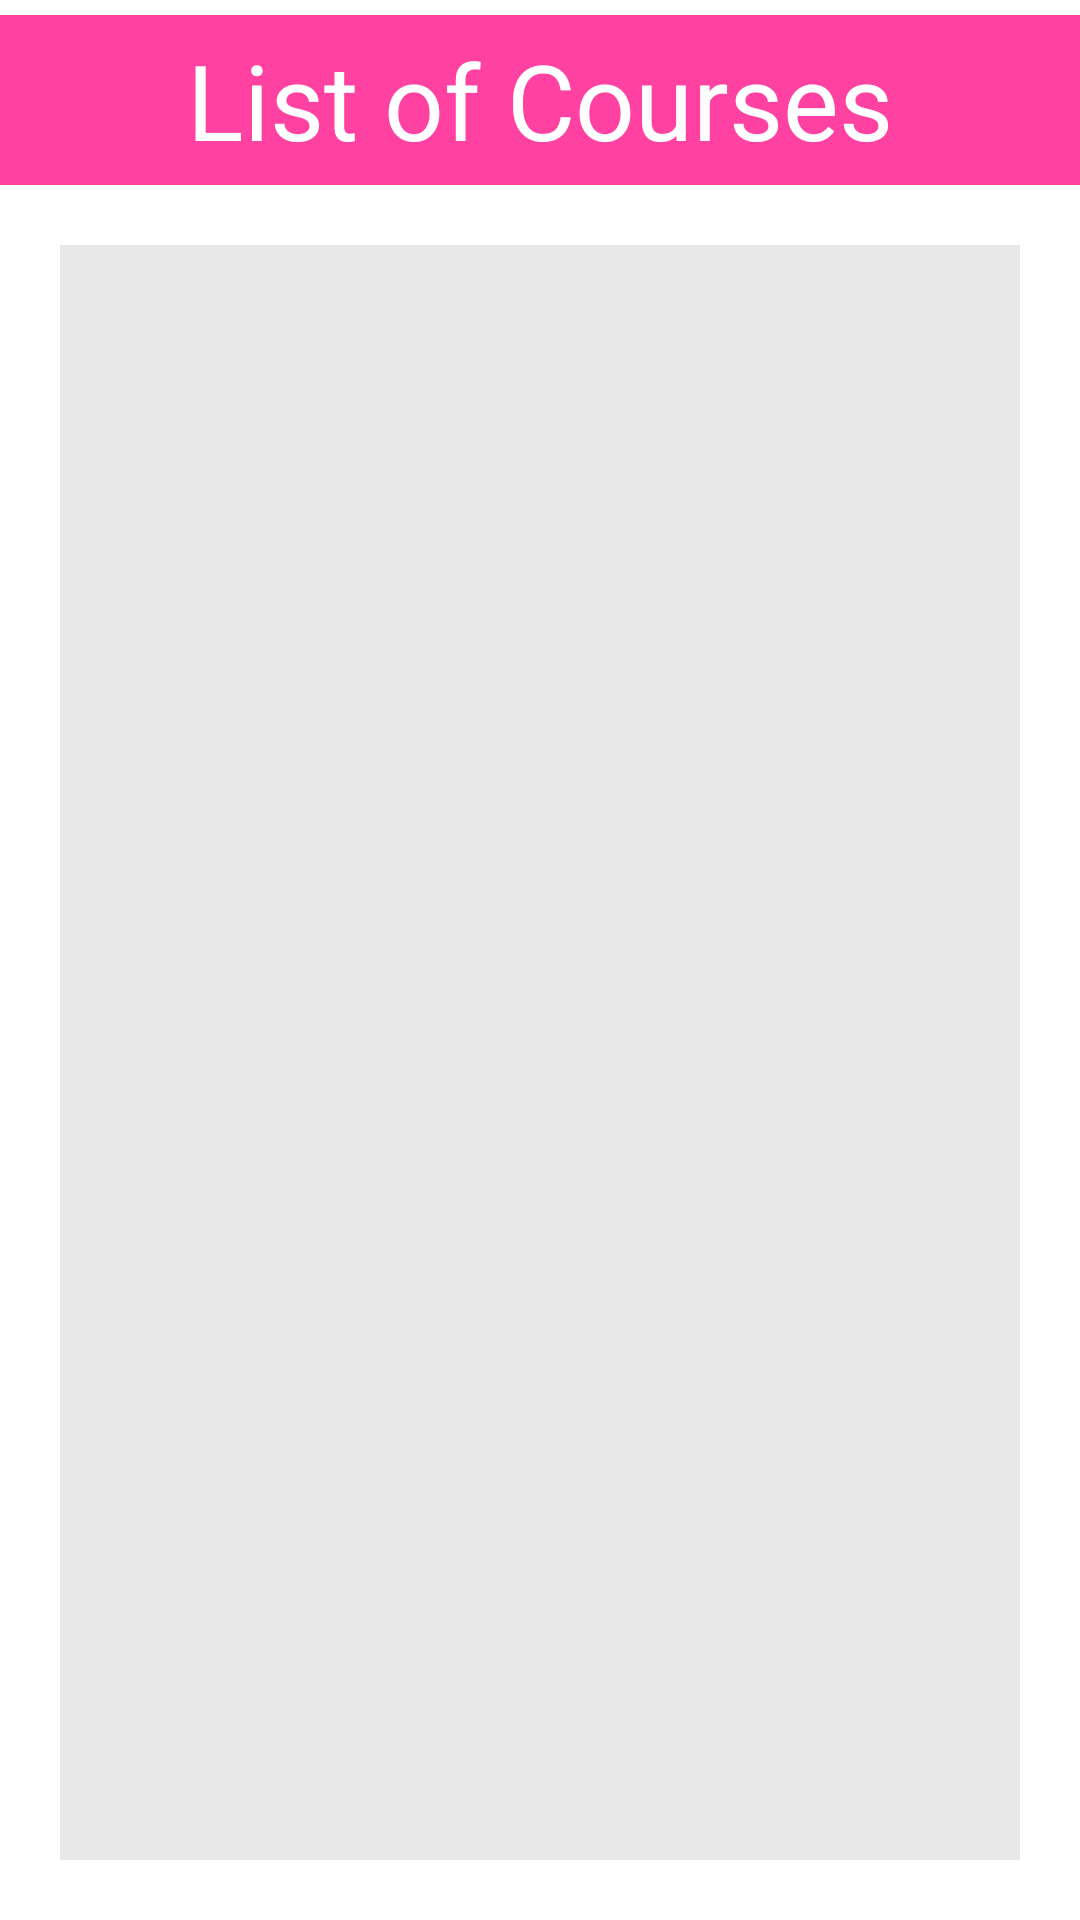

This screen was rendered from an Android layout file. Write that file and the resources it references.
<!-- AndroidManifest.xml: application theme Theme.LoadCourseDataFromRemoteServer -->
<!-- res/layout/activity_main.xml -->
<?xml version="1.0" encoding="utf-8"?>
<LinearLayout xmlns:android="http://schemas.android.com/apk/res/android"
    xmlns:app="http://schemas.android.com/apk/res-auto"
    xmlns:tools="http://schemas.android.com/tools"
    android:layout_width="match_parent"
    android:layout_height="match_parent"
    tools:context=".MainActivity"
    android:orientation="vertical">

    <TextView
        android:layout_width="match_parent"
        android:layout_height="wrap_content"
        android:text="List of Courses"
        android:textColor="@color/white"
        android:gravity="center"
        android:background="#ff42a1"
        android:layout_marginTop="5dp"
      android:paddingTop="5dp"
        android:paddingBottom="5dp"
        android:textSize="35sp"/>

    <GridView
        android:layout_margin="20sp"
        android:id="@+id/gridView"
        android:layout_width="match_parent"
        android:paddingBottom="3dp"
        android:layout_height="match_parent"
        android:background="#e8e8e8"
        android:numColumns="2"/>



</LinearLayout>
<!-- resources referenced by this layout -->
<resources>
  <style name="Theme.LoadCourseDataFromRemoteServer" parent="Theme.MaterialComponents.DayNight.DarkActionBar">
          
          <item name="colorPrimary">@color/purple_200</item>
          <item name="colorPrimaryVariant">@color/purple_700</item>
          <item name="colorOnPrimary">@color/black</item>
          
          <item name="colorSecondary">@color/teal_200</item>
          <item name="colorSecondaryVariant">@color/teal_200</item>
          <item name="colorOnSecondary">@color/black</item>
          
          <item name="android:statusBarColor" tools:targetApi="l">?attr/colorPrimaryVariant</item>
          
      </style>
  <!-- not gathered from this repository: default colours our renderer supplied (Android Studio template values) -->
  <color name="purple_200">#FFBB86FC</color>
  <color name="purple_700">#FF3700B3</color>
  <color name="teal_200">#FF03DAC5</color>
  <color name="black">#FF000000</color>
  <color name="white">#FFFFFFFF</color>
</resources>
